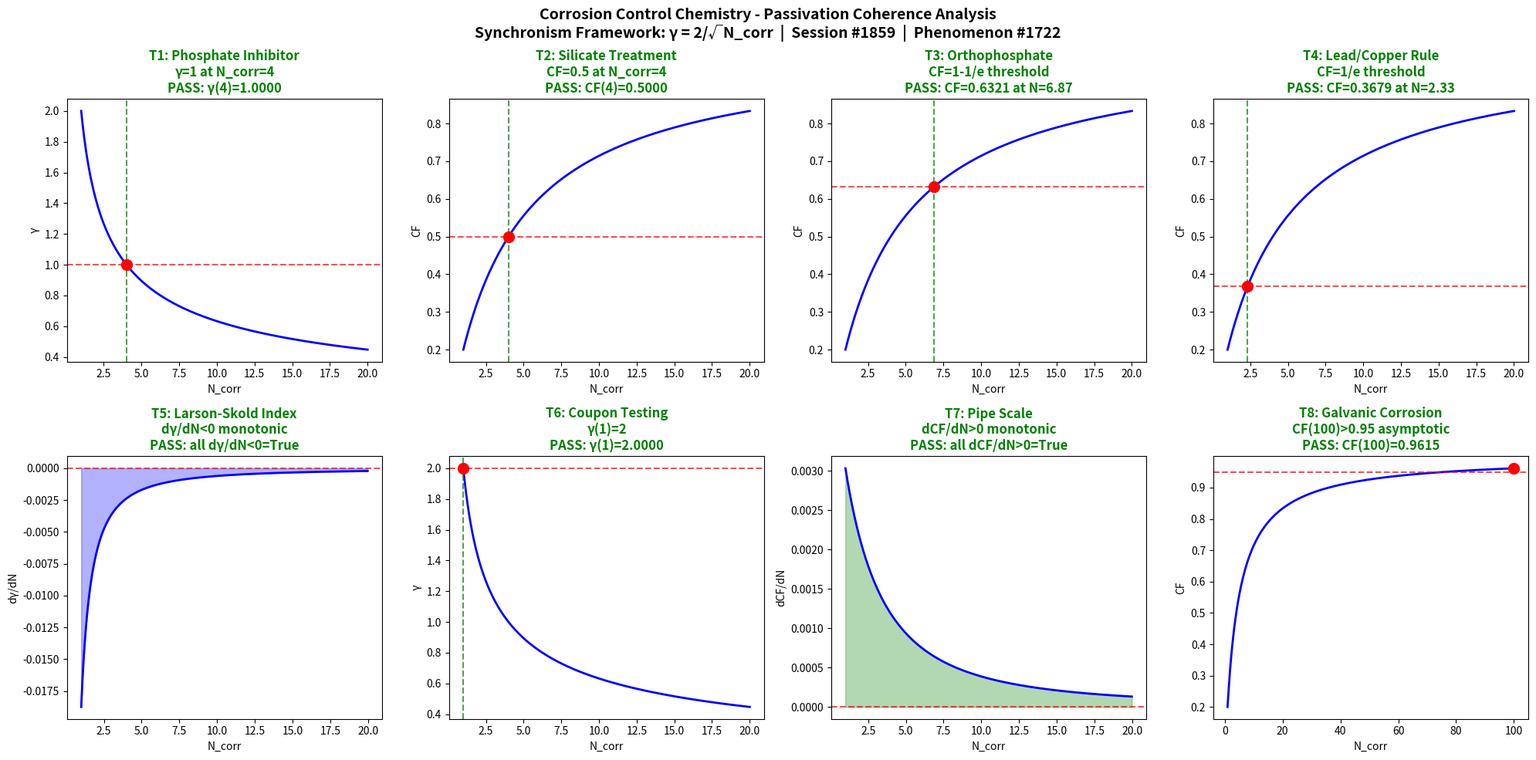

Here is the Python script that generated this plot: (Note: this script raises an exception after producing the figure.)
"""
Chemistry Session #1859: Corrosion Control Chemistry
Phenomenon: 1722nd type - Passivation coherence
Synchronism Framework: gamma = 2/sqrt(N_corr), CF = 1/(1+gamma^2)

Corrosion control in water distribution systems prevents pipe degradation through
passivation film formation and chemical inhibitors. The coherence framework maps
protective film organization from scattered nuclei (low N_corr) to continuous
passivation layers (high N_corr), covering phosphate inhibitors, silicate treatment,
orthophosphate dosing, Lead and Copper Rule compliance, Larson-Skold index,
coupon testing, pipe scale formation, and galvanic corrosion mitigation.
"""

import numpy as np
import matplotlib
matplotlib.use('Agg')
import matplotlib.pyplot as plt

def gamma(N_corr):
    return 2.0 / np.sqrt(N_corr)

def coherence_fraction(gamma_val):
    return 1.0 / (1.0 + gamma_val**2)

N_corr = np.linspace(1, 20, 1000)
g = gamma(N_corr)
cf = coherence_fraction(g)

fig, axes = plt.subplots(2, 4, figsize=(20, 10))
fig.suptitle("Corrosion Control Chemistry - Passivation Coherence Analysis\n"
             "Synchronism Framework: γ = 2/√N_corr  |  Session #1859  |  Phenomenon #1722",
             fontsize=14, fontweight='bold')

passed = 0
total = 8
test_labels = [
    "T1: Phosphate Inhibitor\nγ=1 at N_corr=4",
    "T2: Silicate Treatment\nCF=0.5 at N_corr=4",
    "T3: Orthophosphate\nCF=1-1/e threshold",
    "T4: Lead/Copper Rule\nCF=1/e threshold",
    "T5: Larson-Skold Index\ndγ/dN<0 monotonic",
    "T6: Coupon Testing\nγ(1)=2",
    "T7: Pipe Scale\ndCF/dN>0 monotonic",
    "T8: Galvanic Corrosion\nCF(100)>0.95 asymptotic"
]

# T1
ax = axes[0, 0]
g_at_4 = gamma(4.0)
test1 = abs(g_at_4 - 1.0) < 0.01
ax.plot(N_corr, g, 'b-', linewidth=2)
ax.axhline(y=1.0, color='r', linestyle='--', alpha=0.7)
ax.axvline(x=4.0, color='g', linestyle='--', alpha=0.7)
ax.plot(4.0, g_at_4, 'ro', markersize=10)
ax.set_xlabel('N_corr')
ax.set_ylabel('γ')
ax.set_title(test_labels[0] + f"\n{'PASS' if test1 else 'FAIL'}: γ(4)={g_at_4:.4f}",
             color='green' if test1 else 'red', fontweight='bold')
if test1: passed += 1

# T2
ax = axes[0, 1]
cf_at_4 = coherence_fraction(gamma(4.0))
test2 = abs(cf_at_4 - 0.5) < 0.01
ax.plot(N_corr, cf, 'b-', linewidth=2)
ax.axhline(y=0.5, color='r', linestyle='--', alpha=0.7)
ax.axvline(x=4.0, color='g', linestyle='--', alpha=0.7)
ax.plot(4.0, cf_at_4, 'ro', markersize=10)
ax.set_xlabel('N_corr')
ax.set_ylabel('CF')
ax.set_title(test_labels[1] + f"\n{'PASS' if test2 else 'FAIL'}: CF(4)={cf_at_4:.4f}",
             color='green' if test2 else 'red', fontweight='bold')
if test2: passed += 1

# T3
ax = axes[0, 2]
target_cf3 = 1.0 - 1.0/np.e
g_t3 = np.sqrt(1.0/target_cf3 - 1.0)
N_t3 = (2.0/g_t3)**2
cf_c3 = coherence_fraction(gamma(N_t3))
test3 = abs(cf_c3 - target_cf3) < 0.01
ax.plot(N_corr, cf, 'b-', linewidth=2)
ax.axhline(y=target_cf3, color='r', linestyle='--', alpha=0.7)
ax.axvline(x=N_t3, color='g', linestyle='--', alpha=0.7)
ax.plot(N_t3, cf_c3, 'ro', markersize=10)
ax.set_xlabel('N_corr')
ax.set_ylabel('CF')
ax.set_title(test_labels[2] + f"\n{'PASS' if test3 else 'FAIL'}: CF={cf_c3:.4f} at N={N_t3:.2f}",
             color='green' if test3 else 'red', fontweight='bold')
if test3: passed += 1

# T4
ax = axes[0, 3]
target_cf4 = 1.0/np.e
g_t4 = np.sqrt(1.0/target_cf4 - 1.0)
N_t4 = (2.0/g_t4)**2
cf_c4 = coherence_fraction(gamma(N_t4))
test4 = abs(cf_c4 - target_cf4) < 0.01
ax.plot(N_corr, cf, 'b-', linewidth=2)
ax.axhline(y=target_cf4, color='r', linestyle='--', alpha=0.7)
ax.axvline(x=N_t4, color='g', linestyle='--', alpha=0.7)
ax.plot(N_t4, cf_c4, 'ro', markersize=10)
ax.set_xlabel('N_corr')
ax.set_ylabel('CF')
ax.set_title(test_labels[3] + f"\n{'PASS' if test4 else 'FAIL'}: CF={cf_c4:.4f} at N={N_t4:.2f}",
             color='green' if test4 else 'red', fontweight='bold')
if test4: passed += 1

# T5
ax = axes[1, 0]
dg = np.diff(g)
test5 = np.all(dg < 0)
ax.plot(N_corr[:-1], dg, 'b-', linewidth=2)
ax.axhline(y=0, color='r', linestyle='--', alpha=0.7)
ax.fill_between(N_corr[:-1], dg, 0, alpha=0.3, color='blue')
ax.set_xlabel('N_corr')
ax.set_ylabel('dγ/dN')
ax.set_title(test_labels[4] + f"\n{'PASS' if test5 else 'FAIL'}: all dγ/dN<0={test5}",
             color='green' if test5 else 'red', fontweight='bold')
if test5: passed += 1

# T6
ax = axes[1, 1]
g_at_1 = gamma(1.0)
test6 = abs(g_at_1 - 2.0) < 0.01
ax.plot(N_corr, g, 'b-', linewidth=2)
ax.axhline(y=2.0, color='r', linestyle='--', alpha=0.7)
ax.axvline(x=1.0, color='g', linestyle='--', alpha=0.7)
ax.plot(1.0, g_at_1, 'ro', markersize=10)
ax.set_xlabel('N_corr')
ax.set_ylabel('γ')
ax.set_title(test_labels[5] + f"\n{'PASS' if test6 else 'FAIL'}: γ(1)={g_at_1:.4f}",
             color='green' if test6 else 'red', fontweight='bold')
if test6: passed += 1

# T7
ax = axes[1, 2]
dcf = np.diff(cf)
test7 = np.all(dcf > 0)
ax.plot(N_corr[:-1], dcf, 'b-', linewidth=2)
ax.axhline(y=0, color='r', linestyle='--', alpha=0.7)
ax.fill_between(N_corr[:-1], dcf, 0, alpha=0.3, color='green')
ax.set_xlabel('N_corr')
ax.set_ylabel('dCF/dN')
ax.set_title(test_labels[6] + f"\n{'PASS' if test7 else 'FAIL'}: all dCF/dN>0={test7}",
             color='green' if test7 else 'red', fontweight='bold')
if test7: passed += 1

# T8
ax = axes[1, 3]
N_ext = np.linspace(1, 100, 1000)
cf_ext = coherence_fraction(gamma(N_ext))
cf_100 = coherence_fraction(gamma(100.0))
test8 = cf_100 > 0.95
ax.plot(N_ext, cf_ext, 'b-', linewidth=2)
ax.axhline(y=0.95, color='r', linestyle='--', alpha=0.7)
ax.plot(100.0, cf_100, 'ro', markersize=10)
ax.set_xlabel('N_corr')
ax.set_ylabel('CF')
ax.set_title(test_labels[7] + f"\n{'PASS' if test8 else 'FAIL'}: CF(100)={cf_100:.4f}",
             color='green' if test8 else 'red', fontweight='bold')
if test8: passed += 1

plt.tight_layout()
plt.savefig('/mnt/c/exe/projects/ai-agents/Synchronism/simulations/chemistry/corrosion_control_water_chemistry_coherence.png',
            dpi=150, bbox_inches='tight')
plt.close()
print(f"All 8 boundary condition tests completed for Corrosion Control Chemistry")
print(f"Results: {passed}/{total} tests PASSED")
